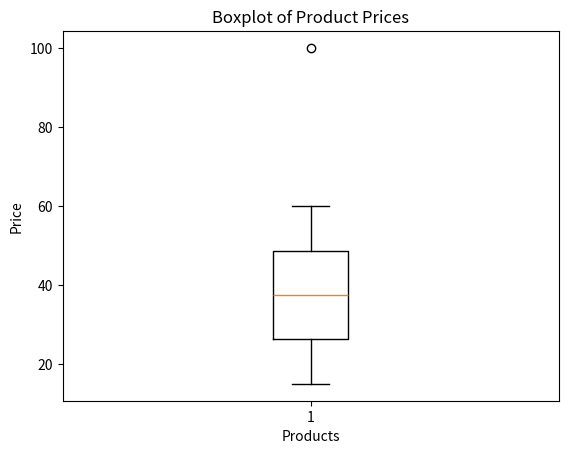

The matplotlib source for this figure:
#!/usr/bin/env python
# coding: utf-8

# In[1]:


#1.Find the mean of first 10 odd integers?
import statistics
n=list(range(1,20,2))
mean=statistics.mean(n)
print("Mean:",mean)


# In[2]:


#2.what is the median of following dataset?
#data=[32,6,21,10,8,11,12,36,17,16,15,18,40,24,21,23,24,24,29,16,32,31,10,30,35,32,18,39,12,20]
import statistics as stats
data=[32,6,21,10,8,11,12,36,17,16,15,18,40,24,21,23,24,24,29,16,32,31,10,30,35,32,18,39,12,20]
median=stats.median(data)
print("Median:",median)


# In[3]:


#3.identify the mode of following dataset?
#data=[21,19,62,21,66,28,66,48,79,59,28,62,63,63,48,66,59,66,94,79,19,94]
import statistics
data=[21,19,62,21,66,28,66,48,79,59,28,62,63,63,48,66,59,66,94,79,19,94]
mode=statistics.mode(data)
print("Mode:",mode)


# In[7]:


#4.Given a dataset , calculate the mean, median,mode. interpretthe result and dtermine which measures of central tendency is most appropriate for the dataset.
#Test scores of 10 students :[65,70,75,80,85,90,95,100,105,110]
import statistics
data=[65,70,75,80,85,90,95,100,105,110]
mean=statistics.mean(data)
print("Mean:",mean)
median=statistics.median(data)
print("Median",median)
try:
    mode=statistics.mode(data)
except  statistics.StatisticsError:
    mode=="No mode"
print("Mode:",mode)


# In[14]:


#5.calculate the mean, median, mode for  following dataset. Then add an outlier value 100 and recalculate the measures.Discuss how outliers affect the mean compared to median and mode.
#original dataset: [50,52,53,55,57,60,62,64,65]
#Modified dataset with outlier:[50,52,53,55,57,60,62,64,65,100]
import statistics
od=[50,52,53,55,57,60,62,64,65]
md=[50,52,53,55,57,60,62,64,65,100]
mean_od=statistics.mean(od)
mean_md=statistics.mean(md)
median_od=statistics.median(od)
median_md=statistics.mean(md)
try:
    mode_od=statistics.mode(od)
    mode_md=statistics.mode(md)
except  statistics.StatisticsError:
    mode_od="No mode"
    mode_md="No mode"
print("original_Mean:",mean_od)
print("Modified_Mean:",mean_md)
print("original_Median:",median_od)
print("Median_Median:",median_md)
print("original_Mode:",mode_od)
print("Median_Mode:",mode_md)


# In[16]:


#6.Calculate the mean and median for the following two datasets and discuss the relationships the two measures for symmetric and skewed distributations 
#Symmetric Datasets:[5,10,15,20,25]
#skewed Datasets:[5,7,10,20,100]
import statistics as stats
sym_data = [5, 10, 15, 20, 25]
skew_data = [5, 7, 10, 20, 100]
mean_sym = stats.mean(sym_data)
median_sym = stats.median(sym_data)
mean_skew = stats.mean(skew_data)
median_skew = stats.median(skew_data)
print("Symmetric Dataset:", sym_data)
print("Mean (symmetric):", mean_sym)
print("Median (symmetric):", median_sym)
print("\nSkewed Dataset:", skew_data)
print("Mean (skewed):", mean_skew)
print("Median (skewed):", median_skew)


# In[6]:


#7. A teacher recorded the marks of 15  students in a final exam. Calculate the mean, median, mode and interpret what these mesures suggest about class performance.
#Dataset=[45,50,50,60,65,70,70,70,75,80,85,90,95,100,100]
import statistics as stats
data=[45,50,50,60,65,70,70,70,75,80,85,90,95,100,100]
mean=stats.mean(data)
median=stats.median(data)
mode=stats.mode(data)
print("Mean:",mean)
print("Median:",median)
print("Mode",mode)
print("Interpretation:\n")
print("The mean score of a class is:",mean,"it means class performance is good")
print("the median score of a class is:",median,"it means half scored below and half scored above value")
print("the mode score of a class is:",mode,"it means most frequently occured among class")


# In[10]:


#8.Calculate the mode for the following dataset of colors chosen by a group of 20 people. Discuss how mode can be useful when analyzing categorical data.
#Data=["Red","Blue","Green","Blue","Red","Blue","Red","Yellow","Green","Green","Blue","Red","Yellow","Yellow","Red","Blue","Green","Yellow","Blue","Red"]
import statistics as stats
Data=["Red","Blue","Green","Blue","Red","Blue","Red","Yellow","Green","Green","Blue","Red","Yellow","Yellow","Red","Blue","Green","Yellow","Blue","Red"]
mode=stats.mode(Data)
print("Mode is:",mode)


# In[51]:


#9.calculate the range, variance and standard deviation of following dataset.
#Monthly income of 15 individuals:[2000,2500,2700,2800,3000,3200,3500,4000,4200,4500,4700,5000,5200,5500,6000]
import numpy as np
import pandas as pd
from math import sqrt
data=[2000,2500,2700,2800,3000,3200,3500,4000,4200,4500,4700,5000,5200,5500,600]
df=pd.DataFrame(data)
df
df=df.rename(columns={0:"income"})
df["μ"]=df["income"].mean()
df["income-μ"]=df["income"]-df["μ"]
df
df["(income-μ)^2"]=df["income-μ"]**2
print(df)
range=df["income"].max()-df["income"].min()
print("range is:",range)
variance=df["(income-μ)^2"].mean()
print("varaiance is:",variance)
std= sqrt(df["(income-μ)^2"].mean())
print("standard deviation is:",std)


# In[58]:


#10.Calculate the range, variance and standard deviation of following dataset. Then, introduce an outlier (100) to the dataset and recalculate the measues of dispersion. discuss how the outlier affect the spread the data.
#data=[50,55,60,62,65,70,75,80,85,90]
import numpy as np
import pandas as pd
from math import sqrt
dataset=[50,55,60,62,65,70,75,80,85,90]
df=pd.DataFrame(dataset)
df
df=df.rename(columns={0:"Data"})
df["μ"]=df["Data"].mean()
df["Data-μ"]=df["Data"]-df["μ"]
df["(Data-μ)^2"]=df["Data-μ"]**2
print(df)
range=df["Data"].max()-df["Data"].min()
print("range is:",range)
variance=df["(Data-μ)^2"].mean()
print("Vaiance is:",variance)
std= sqrt(df["(Data-μ)^2"].mean())
print("standard deviation is:",std)


# In[ ]:
#11.calculate the standard deviation for three different groups of data each representing the number of sales made by employees in a company during week. compare the standard deviation and discuss the differences.
#sales1:[5,7,10,12,15]
#sales2:[1,2,3,8,9]
#sales3:[10,15,20,25,30]
import numpy as np
sales1=[5,7,10,12,15]
sales2=[1,2,3,8,9]
sales3=[10,15,20,25,30]
std1=np.std(sales1)
std2=np.std(sales2)
std3=np.std(sales3)
print("standard deviation for group1 is:",std1)
print("standard deviation for group2 is:",std2)
print("standard deviation for group3 is:",std3)

# In[ ]:
#12.calculate the quartiles for the following datasets.
#data=[10,12,14,16,18,20,22,25,30,35,40,50]
data=[10,12,14,16,18,20,22,25,30,35,40,50]
Q1=np.percentile(data,25)
Q2=np.percentile(data,50)
Q3=np.percentile(data,75)
print("Q1 (25th percentile) is:",Q1)
print("Q2 (median) is:",Q2)
print("Q3 (75th percentile) is:",Q3)

# In[ ]:
#13.calculate the interquartile range(IQR) for the following dataset and identify the potential outliers using the 1.5*IQR rule
#data=[10,12,14,16,18,20,22,25,30,35,40,50]
import numpy as np
data=[10,12,14,16,18,20,22,25,30,35,40,50,100]
Q1=np.percentile(data,25)
Q3=np.percentile(data,75)
IQR=Q3-Q1
lower_bound=Q1-1.5*IQR
upper_bound=Q3+1.5*IQR
outliers=[x for x in data if x<lower_bound or x>upper_bound]
print("Q1 (25th percentile) is:",Q1)
print("Q3 (75th percentile) is:",Q3)
print("interquartile range(IQR) is:",IQR)
print("lower bound is:",lower_bound)
print("upper bound is:",upper_bound)
print("potential outliers is:",outliers)

# In[ ]:
#14.Given the following dataset representing number of products sold in a store overe a week, calculate the interquartile and identify the outliers.
# data=[2,4,5,7,10,12,15,18,20,25]
import numpy as np
data=[2,4,5,7,10,12,15,18,20,25]
Q1=np.percentile(data,25)
Q3=np.percentile(data,75)
IQR=Q3-Q1
lower_bound=Q1-1.5*IQR
upper_bound=Q3*1.5*IQR
outliers=[x for x in data if x<lower_bound or x>upper_bound]
print("Q1 (25th percentile) is:",Q1)
print("Q3 (75th percentile) is:",Q3)
print("interquartile range(IQR) is:",IQR)
print("lower bound is:",lower_bound)
print("upper bound is:",upper_bound)
print("potential outliers is:",outliers)

# In[ ]:
#15.You are given the following test scores of a 20 students in a class. Calculate the interquartile and  identify outliers.
#scores=[34,38,45,45,49,50,53,54,56,58,61,62,65,68,70,72,75,78,80,85]
#Calculate the first Quartile(Q1), third Quartile(Q3)and IQR
#identify the potential outliers based on the 1.5*IQR rule.
import numpy as np
scores=[34,38,45,45,49,50,53,54,56,58,61,62,65,68,70,72,75,78,80,85]
Q1=np.percentile(scores,25)
Q3=np.percentile(scores,75)
IQR=Q3-Q1
lower_bound=Q1-1.5*IQR
upper_bound=Q3+1.5*IQR
outliers=[x for x in scores if x<lower_bound or x>upper_bound]
print("Q1 (25th percentile) is:",Q1)
print("Q3 (75th percentile) is:",Q3)
print("interquartile range(IQR) is:",IQR)
print("lower bound is:",lower_bound)
print("upper bound is:",upper_bound)
print("potential outliers is:",outliers)

# In[ ]:
#16. Given the following datasets of product prices, calculate the IQR and plot the boxplot to visualize the distribution and outliers.
# prices=[15,20,25,30,35,40,45,50,60,100]
import numpy as np
import matplotlib.pyplot as plt
prices=[15,20,25,30,35,40,45,50,60,100]
Q1=np.percentile(prices,25)
Q3=np.percentile(prices,75)
IQR=Q3-Q1
lower_bound=Q1-1.5*IQR
upper_bound=Q3+1.5*IQR
outliers=[x for x in prices if x<lower_bound or x>upper_bound]
print("Q1 (25th percentile) is:",Q1)
print("Q3 (75th percentile) is:",Q3)
print("interquartile range(IQR) is:",IQR)
print("lower bound is:",lower_bound)
print("upper bound is:",upper_bound)
print("potential outliers is:",outliers)
plt.boxplot(prices)
plt.title("Boxplot of Product Prices")
plt.ylabel("Price")
plt.xlabel("Products")
plt.show()

# In[ ]:
#17.Calculate the median for both even and odd- sized datasets.
#odd=[56,12,89,42,36,23,78,54,67,91,33,15,40,88,63]
#even=[56,12,89,42,36,23,78,54,67,91,33,15,40,88,63,75]
import statistics as stats
odd=[56,12,89,42,36,23,78,54,67,91,33,15,40,88,63]
even=[56,12,89,42,36,23,78,54,67,91,33,15,40,88,63,75]
median_odd=stats.median(odd)
median_even=stats.median(even)
print("median for odd-sized datasets is:",median_odd)
print("median for even-sized datasets is:",median_even)


# In[ ]:
#18.Find the standard deviation for [4,8,6,5,3,8,9]
import numpy as np
data=[4,8,6,5,3,8,9]
std=np.std(data)
print("standard deviation for [4,8,6,5,3,8,9] is:",std)

# In[ ]:
#19.Compare the variability in two 
# data_1=[12,14,16,18,20,22,24,26,28,30,32,34,36,38,40]
# data_2=[5,10,20,40,80,160,320,640,1280,2560,5120,10240,20480,40960,81920] by calculating their standard deviations. 
import numpy as np
data_1=[12,14,16,18,20,22,24,26,28,30,32,34,36,38,40]
data_2=[5,10,20,40,80,160,320,640,1280,2560,5120,10240,20480,40960,81920]
std_data1=np.std(data_1)
std_data2=np.std(data_2)
variability=std_data2-std_data1
print("standard deviation for data_1 is:",std_data1)
print("standard deviation for data_2 is:",std_data2)
print("Variability of two datas is:",variability)

# In[ ]:
#20.A boxplot shows an IQR of 20 with Q1=30 and Q3=50. Identify the Lower and Upper bounds for outliers.
import numpy as np
import matplotlib.pyplot as plt
Q1=30
Q3=50
IQR=20
IQR=Q3-Q1
lower_bound=Q1-1.5*IQR
upper_bound=Q3+1.5*IQR
print("Q1 is:",Q1)
print("Q3 is:",Q3)
print("IQR is:",IQR)
print("Lower_bounds for outliers is:",lower_bound)
print("Upper_bound for outliers is:",upper_bound)
